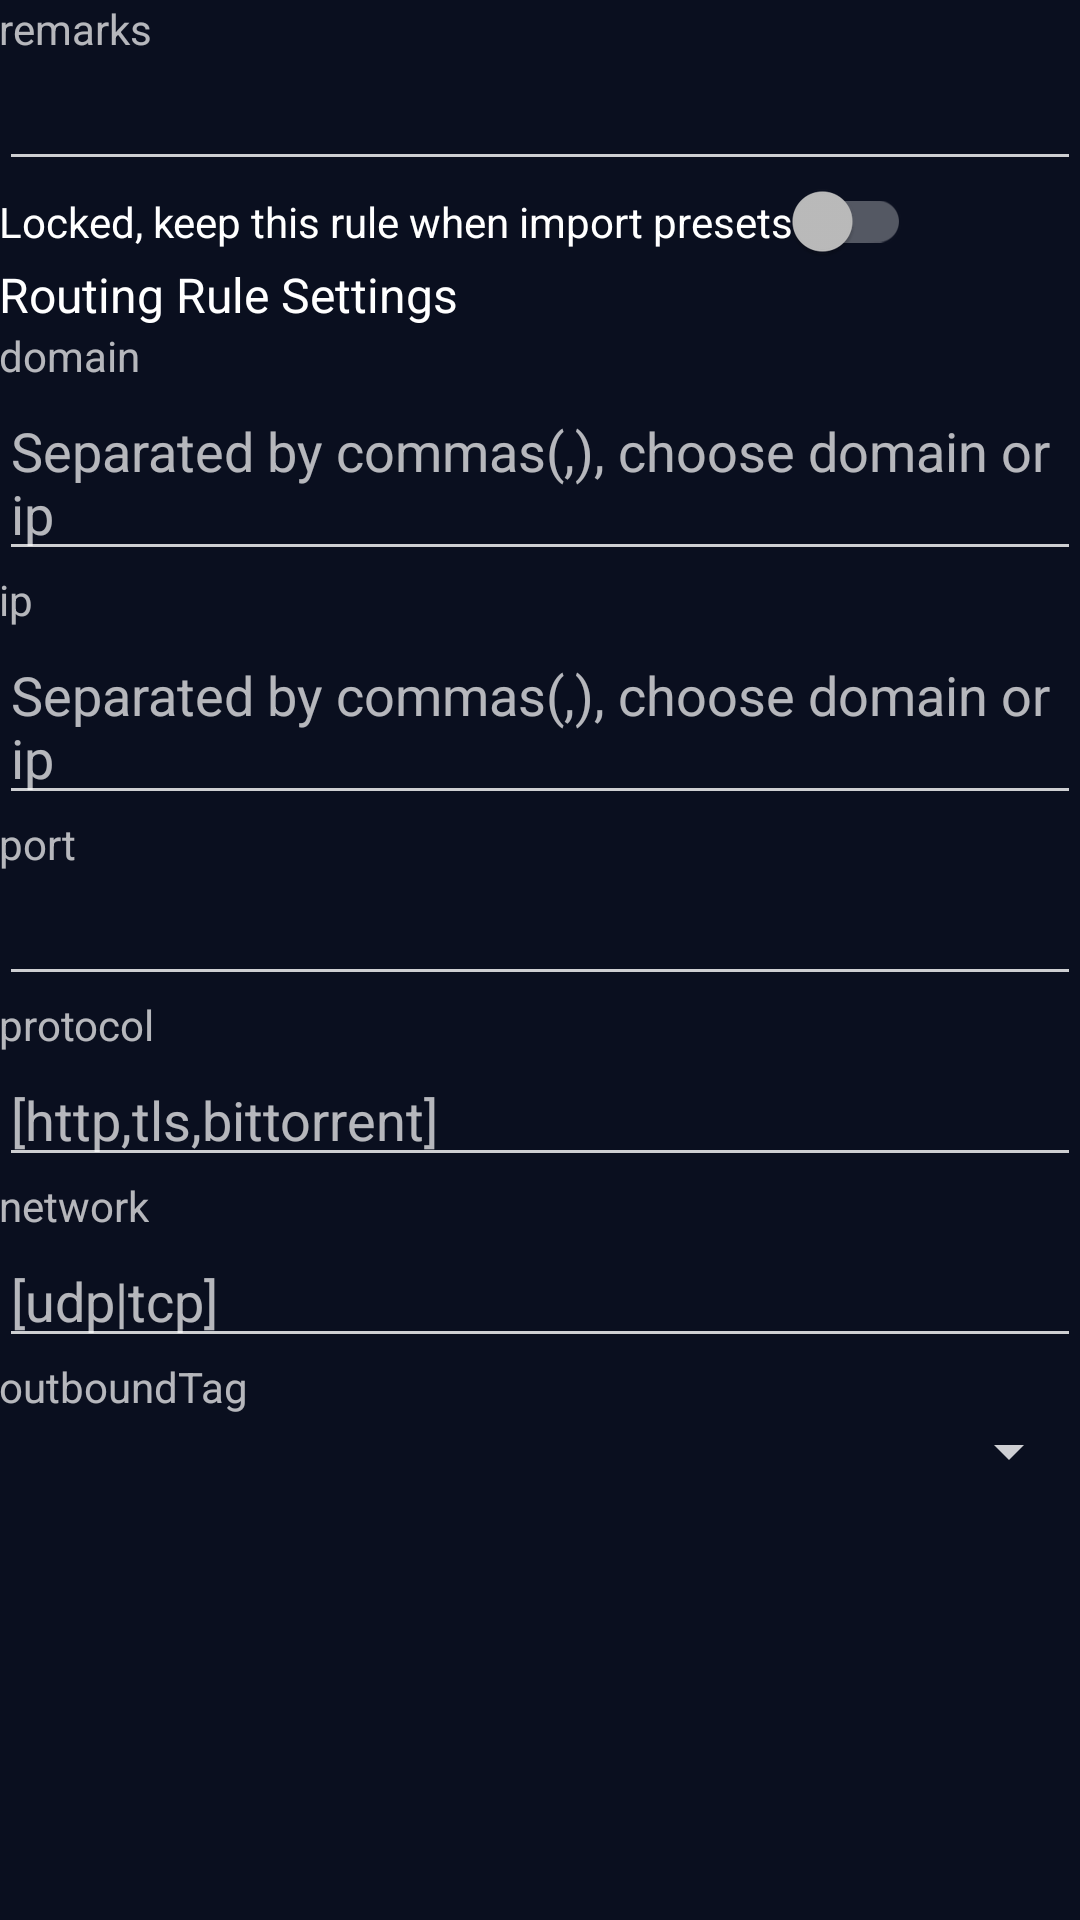

Reconstruct the res/layout file that produces this screen, plus the resources it refers to.
<!-- AndroidManifest.xml: activity theme AppTheme.Firenet -->
<!-- res/layout/activity_routing_edit.xml -->
<?xml version="1.0" encoding="utf-8"?>
<ScrollView xmlns:android="http://schemas.android.com/apk/res/android"
    xmlns:app="http://schemas.android.com/apk/res-auto"
    xmlns:tools="http://schemas.android.com/tools"
    android:layout_width="match_parent"
    android:layout_height="match_parent"
    android:fitsSystemWindows="true"
    tools:context=".ui.RoutingEditActivity">

    <LinearLayout
        android:layout_width="match_parent"
        android:layout_height="wrap_content"
        android:orientation="vertical">

        <LinearLayout
            android:layout_width="match_parent"
            android:layout_height="wrap_content"
            android:orientation="vertical"
            android:padding="@dimen/padding_spacing_dp16">

            <LinearLayout
                android:layout_width="match_parent"
                android:layout_height="wrap_content"
                android:layout_marginTop="@dimen/padding_spacing_dp16"
                android:orientation="vertical">

                <TextView
                    android:layout_width="wrap_content"
                    android:layout_height="wrap_content"
                    android:text="@string/sub_setting_remarks" />

                <EditText
                    android:id="@+id/et_remarks"
                    android:layout_width="match_parent"
                    android:layout_height="wrap_content"
                    android:inputType="text" />
            </LinearLayout>

            <LinearLayout
                android:layout_width="match_parent"
                android:layout_height="wrap_content"
                android:layout_marginTop="@dimen/padding_spacing_dp16"
                android:orientation="vertical">

                <androidx.appcompat.widget.SwitchCompat
                    android:id="@+id/chk_locked"
                    android:layout_width="wrap_content"
                    android:layout_height="wrap_content"
                    android:text="@string/routing_settings_locked"
                    android:textColor="?android:attr/textColorPrimary"
                    app:theme="@style/BrandedSwitch" />
            </LinearLayout>

            <LinearLayout
                android:layout_width="match_parent"
                android:layout_height="wrap_content"
                android:layout_marginTop="@dimen/padding_spacing_dp16"
                android:orientation="vertical">

                <TextView
                    android:layout_width="wrap_content"
                    android:layout_height="wrap_content"
                    android:text="@string/routing_settings_rule_title"
                    android:textAppearance="@style/TextAppearance.AppCompat.Subhead" />
            </LinearLayout>

            <LinearLayout
                android:layout_width="match_parent"
                android:layout_height="wrap_content"
                android:layout_marginTop="@dimen/padding_spacing_dp16"
                android:orientation="vertical">

                <TextView
                    android:layout_width="wrap_content"
                    android:layout_height="wrap_content"
                    android:text="@string/routing_settings_domain" />

                <EditText
                    android:id="@+id/et_domain"
                    android:layout_width="match_parent"
                    android:layout_height="wrap_content"
                    android:hint="@string/routing_settings_tips"
                    android:inputType="textMultiLine"
                    android:maxLines="10" />
            </LinearLayout>

            <LinearLayout
                android:layout_width="match_parent"
                android:layout_height="wrap_content"
                android:layout_marginTop="@dimen/padding_spacing_dp16"
                android:orientation="vertical">

                <TextView
                    android:layout_width="wrap_content"
                    android:layout_height="wrap_content"
                    android:text="@string/routing_settings_ip" />

                <EditText
                    android:id="@+id/et_ip"
                    android:layout_width="match_parent"
                    android:layout_height="wrap_content"
                    android:hint="@string/routing_settings_tips"
                    android:inputType="textMultiLine"
                    android:maxLines="10" />
            </LinearLayout>

            <LinearLayout
                android:layout_width="match_parent"
                android:layout_height="wrap_content"
                android:layout_marginTop="@dimen/padding_spacing_dp16"
                android:orientation="vertical">

                <TextView
                    android:layout_width="wrap_content"
                    android:layout_height="wrap_content"
                    android:text="@string/routing_settings_port" />

                <EditText
                    android:id="@+id/et_port"
                    android:layout_width="match_parent"
                    android:layout_height="wrap_content"
                    android:inputType="text" />
            </LinearLayout>

            <LinearLayout
                android:layout_width="match_parent"
                android:layout_height="wrap_content"
                android:layout_marginTop="@dimen/padding_spacing_dp16"
                android:orientation="vertical">

                <TextView
                    android:layout_width="wrap_content"
                    android:layout_height="wrap_content"
                    android:text="@string/routing_settings_protocol" />

                <EditText
                    android:id="@+id/et_protocol"
                    android:layout_width="match_parent"
                    android:layout_height="wrap_content"
                    android:hint="@string/routing_settings_protocol_tip"
                    android:inputType="text" />
            </LinearLayout>

            <LinearLayout
                android:layout_width="match_parent"
                android:layout_height="wrap_content"
                android:layout_marginTop="@dimen/padding_spacing_dp16"
                android:orientation="vertical">

                <TextView
                    android:layout_width="wrap_content"
                    android:layout_height="wrap_content"
                    android:text="@string/routing_settings_network" />

                <EditText
                    android:id="@+id/et_network"
                    android:layout_width="match_parent"
                    android:layout_height="wrap_content"
                    android:hint="@string/routing_settings_network_tip"
                    android:inputType="text" />
            </LinearLayout>

            <LinearLayout
                android:layout_width="match_parent"
                android:layout_height="wrap_content"
                android:layout_marginTop="@dimen/padding_spacing_dp16"
                android:orientation="vertical">

                <TextView
                    android:layout_width="wrap_content"
                    android:layout_height="wrap_content"
                    android:text="@string/routing_settings_outbound_tag" />

                <Spinner
                    android:id="@+id/sp_outbound_tag"
                    android:layout_width="match_parent"
                    android:layout_height="wrap_content"
                    android:layout_marginTop="@dimen/padding_spacing_dp8"
                    android:layout_marginBottom="@dimen/padding_spacing_dp8"
                    android:entries="@array/outbound_tag" />
            </LinearLayout>

        </LinearLayout>

        <LinearLayout
            android:layout_width="match_parent"
            android:layout_height="wrap_content"
            android:layout_marginTop="@dimen/padding_spacing_dp16"
            android:layout_marginBottom="@dimen/padding_spacing_dp16"
            android:orientation="vertical" />

    </LinearLayout>
</ScrollView>
<!-- resources referenced by this layout -->
<resources>
  <string name="routing_settings_domain" translatable="false">domain</string>
  <string name="routing_settings_ip" translatable="false">ip</string>
  <string name="routing_settings_locked">Locked, keep this rule when import presets</string>
  <string name="routing_settings_network" translatable="false">network</string>
  <string name="routing_settings_network_tip" translatable="false">[udp|tcp]</string>
  <string name="routing_settings_outbound_tag" translatable="false">outboundTag</string>
  <string name="routing_settings_port" translatable="false">port</string>
  <string name="routing_settings_protocol" translatable="false">protocol</string>
  <string name="routing_settings_protocol_tip" translatable="false">[http,tls,bittorrent]</string>
  <string name="routing_settings_rule_title">Routing Rule Settings</string>
  <string name="routing_settings_tips">Separated by commas(,), choose domain or ip</string>
  <string name="sub_setting_remarks">remarks</string>
  <style name="BrandedSwitch" parent="AppTheme">
          <item name="colorAccent">@color/color_fab_active</item>
      </style>
  <style name="AppTheme.Firenet" parent="Theme.AppCompat">
          <item name="colorPrimary">@color/firenet_surface</item>
          <item name="colorPrimaryDark">@color/firenet_backdrop</item>
          <item name="colorAccent">@color/glass_accent</item>
          <item name="android:windowBackground">@color/firenet_backdrop</item>
          <item name="android:statusBarColor">@color/firenet_backdrop</item>
          <item name="android:navigationBarColor">@color/firenet_backdrop</item>
          <item name="android:textColorPrimary">@color/glass_text</item>
          <item name="android:textColorSecondary">@color/glass_text_dim</item>
          <item name="colorControlNormal">@color/glass_text_dim</item>
          <item name="colorControlActivated">@color/glass_accent</item>
          <item name="android:colorBackground">@color/firenet_backdrop</item>
      </style>
  <style name="AppTheme" parent="Theme.AppCompat.Light.DarkActionBar">
          <item name="android:statusBarColor">@android:color/transparent</item>
      </style>
  <color name="color_fab_active">#f97910</color>
  <color name="firenet_surface">#12172E</color>
  <color name="firenet_backdrop">#0A0F1F</color>
  <color name="glass_accent">#f97910</color>
  <color name="glass_text">#FFFFFF</color>
  <color name="glass_text_dim">#CCFFFFFF</color>
</resources>
